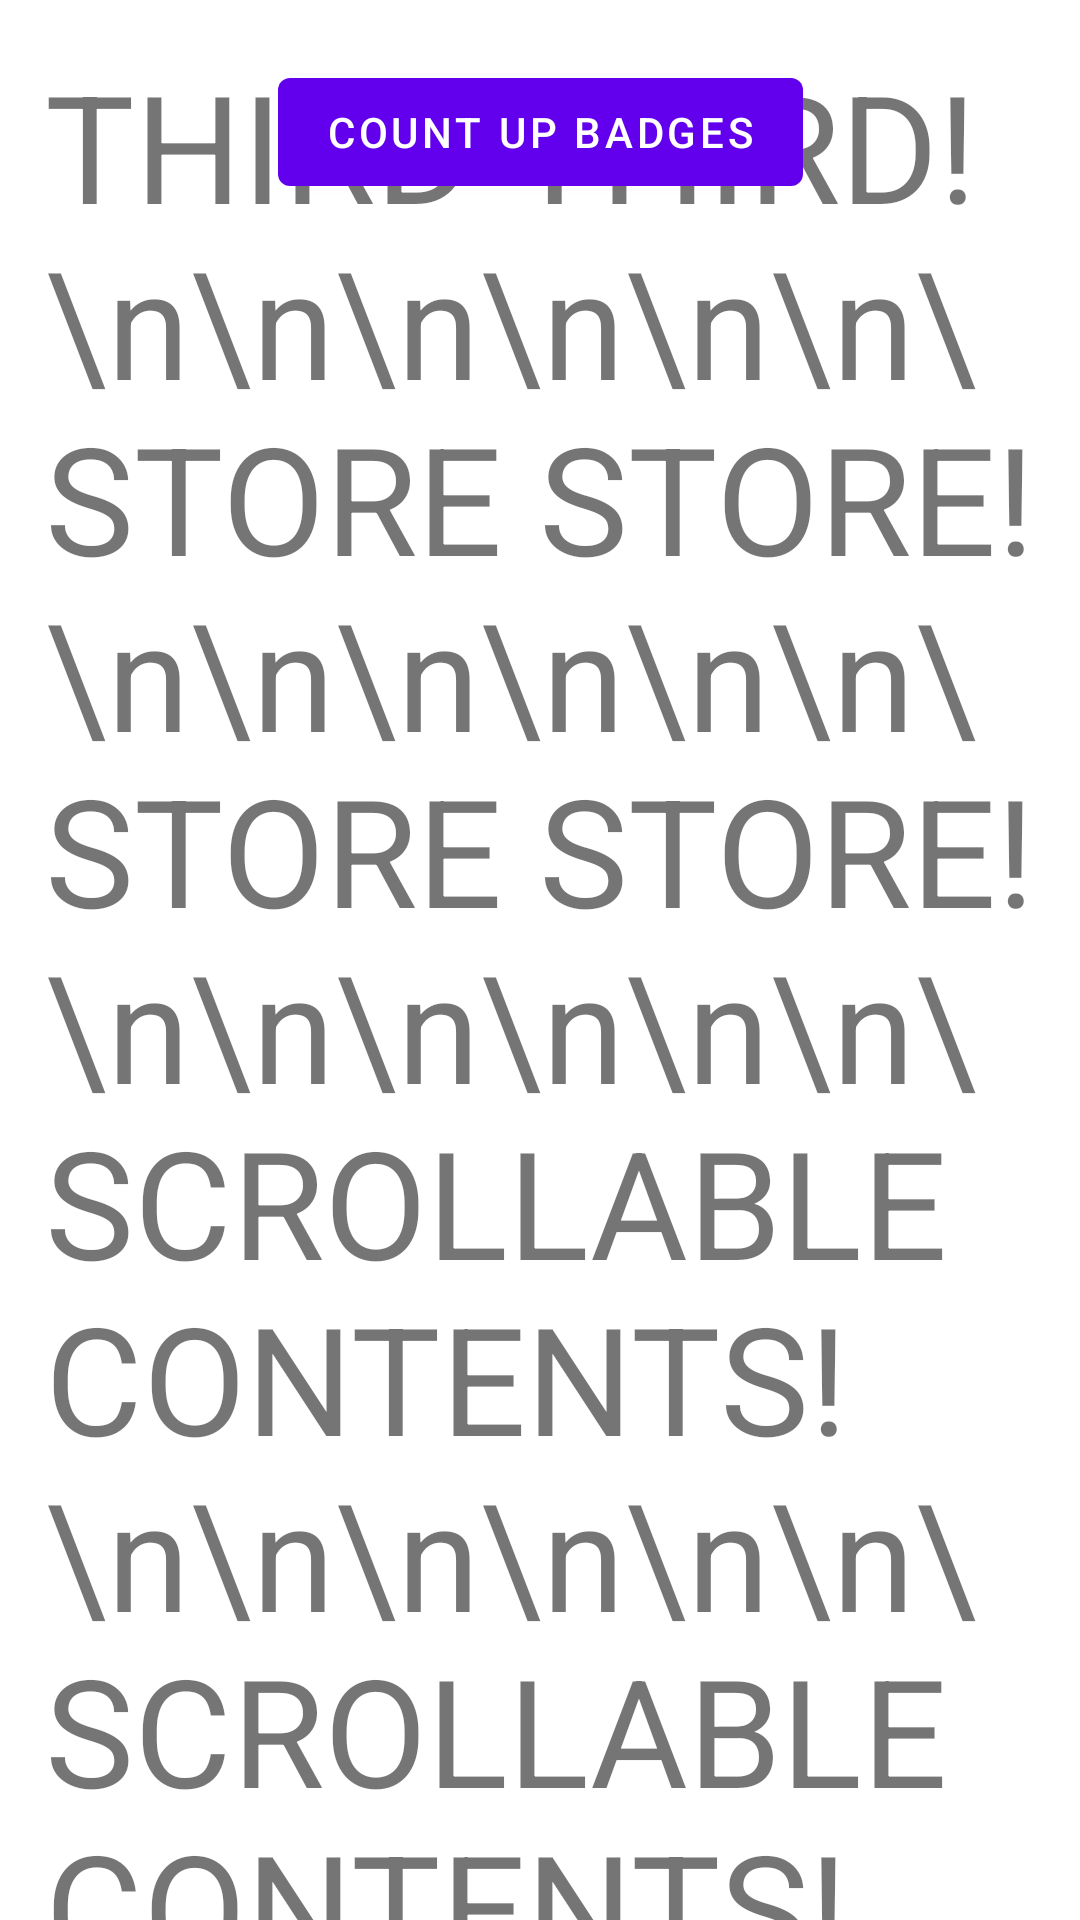

Android layout source for this screen:
<!-- AndroidManifest.xml: application theme Theme.MaterialComponents.DayNight.NoActionBar -->
<!-- res/layout/fragment_third.xml -->
<?xml version="1.0" encoding="utf-8"?>
<layout xmlns:android="http://schemas.android.com/apk/res/android"
    xmlns:app="http://schemas.android.com/apk/res-auto"
    xmlns:tools="http://schemas.android.com/tools">

    <data>

        <variable
            name="viewModel"
            type="com.example.materialstudy.viewmodel.BottomNavViewModel" />

    </data>

    <androidx.constraintlayout.widget.ConstraintLayout
        android:layout_width="match_parent"
        android:layout_height="match_parent"
        android:background="#ffffff"
        tools:context=".view.bottomnav.ThirdFragment">

        <com.google.android.material.button.MaterialButton
            android:id="@+id/count_button"
            android:layout_width="wrap_content"
            android:layout_height="wrap_content"
            android:layout_marginTop="20dp"
            android:onClick="@{() -> viewModel.countThirdFragment()}"
            android:text="COUNT UP BADGES"
            app:layout_constraintLeft_toLeftOf="parent"
            app:layout_constraintRight_toRightOf="parent"
            app:layout_constraintTop_toTopOf="parent" />

        <androidx.core.widget.NestedScrollView
            android:layout_width="match_parent"
            android:layout_height="match_parent">

        <TextView
            android:layout_width="wrap_content"
            android:layout_height="match_parent"
            android:padding="15dp"
            android:text="THIRD THIRD!\n\n\n\n\n\n\STORE STORE!\n\n\n\n\n\n\STORE STORE!\n\n\n\n\n\n\SCROLLABLE CONTENTS!\n\n\n\n\n\n\SCROLLABLE CONTENTS!"
            android:textSize="50sp" />

        </androidx.core.widget.NestedScrollView>

    </androidx.constraintlayout.widget.ConstraintLayout>
</layout>
<!-- resources referenced by this layout -->
<resources>

</resources>
